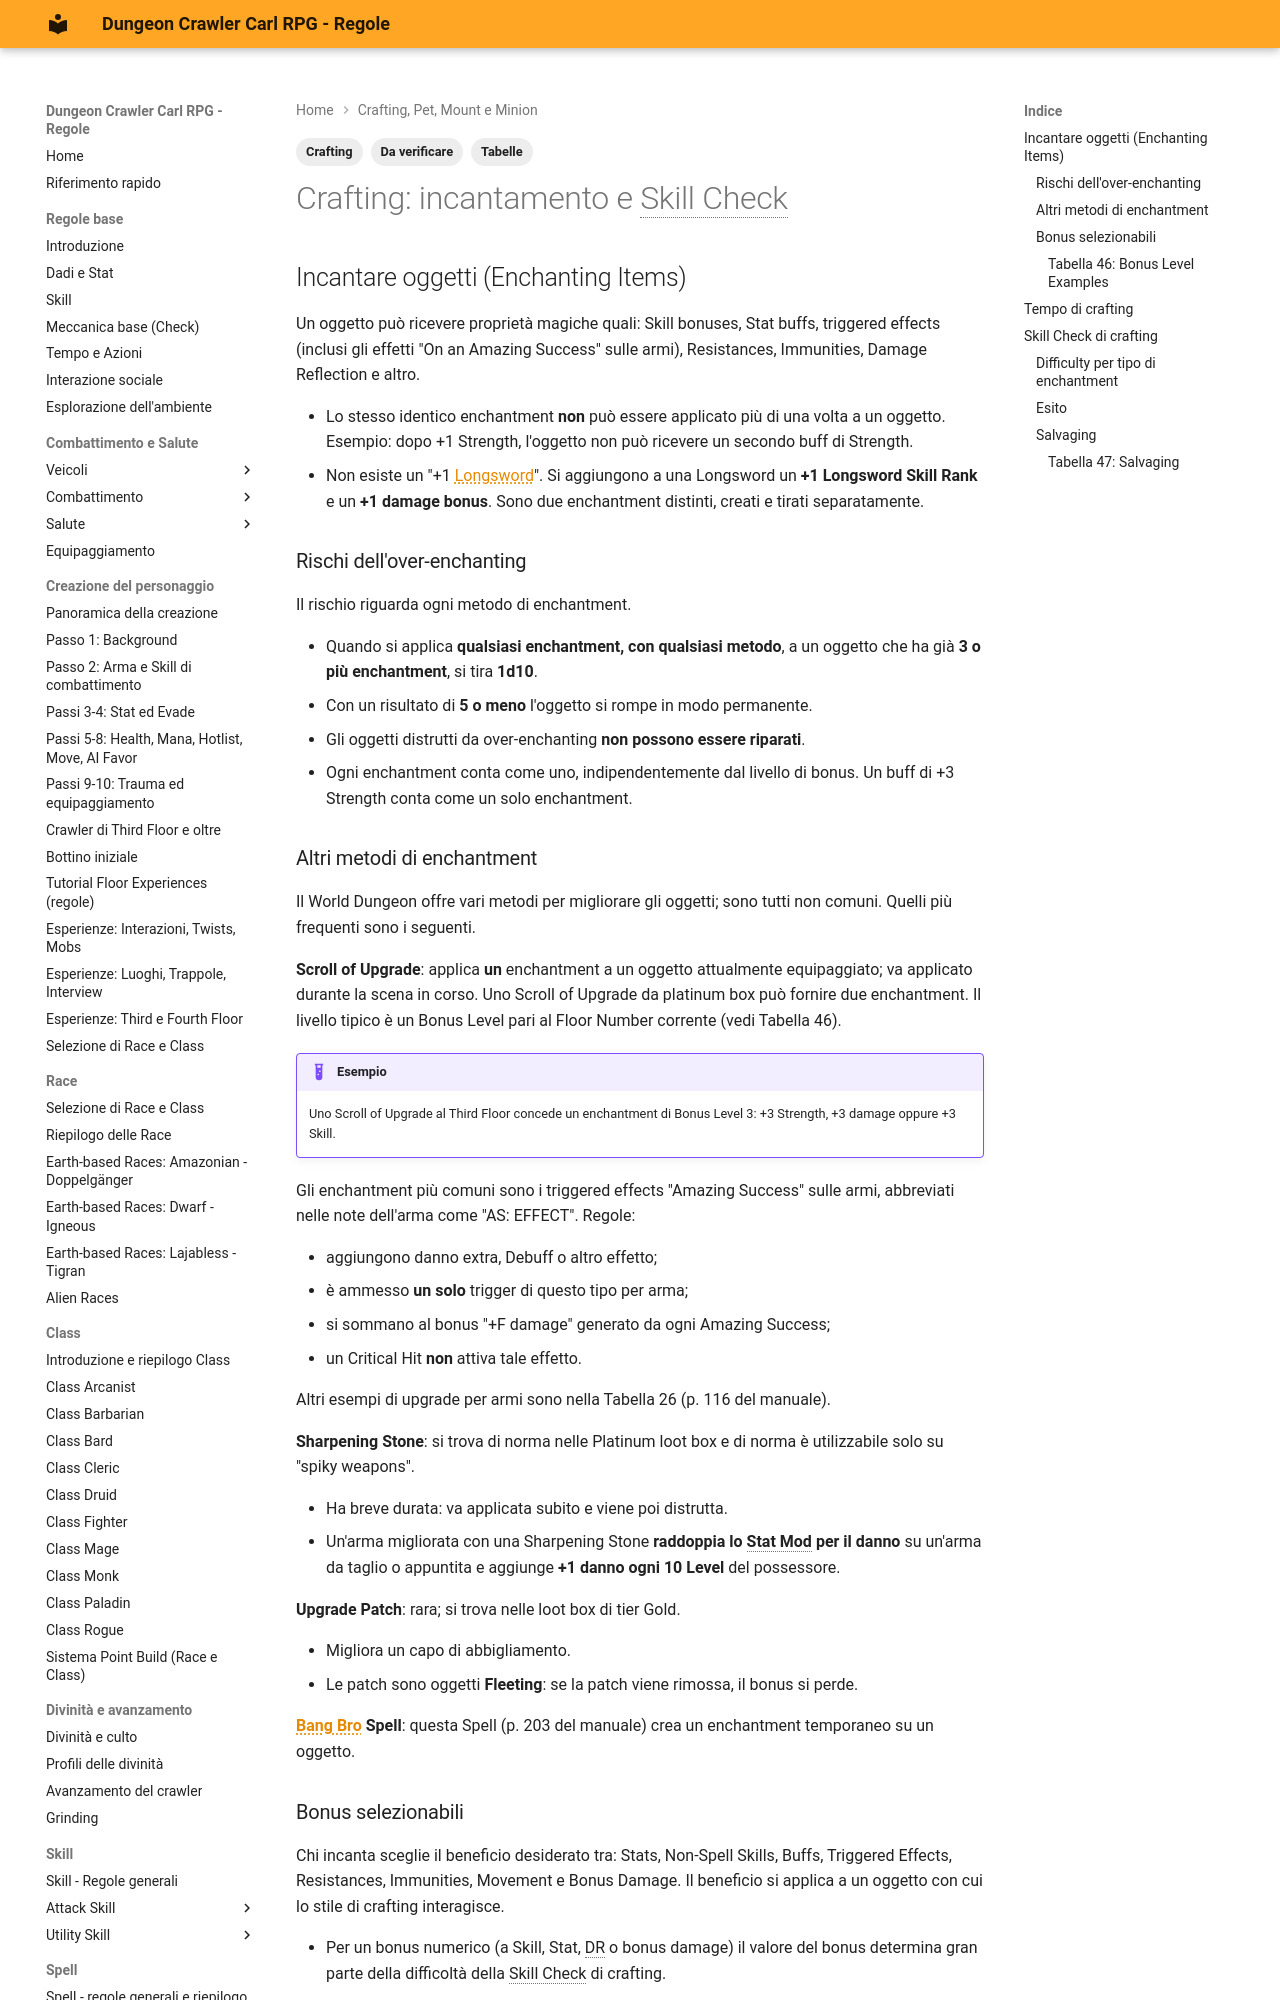

repository: canadese87/DCC · page: 10_crafting_pet/crafting_incantamento/index.html · generator: mkdocs

---
tags:
  - Crafting
  - Da verificare
  - Tabelle
---

# Crafting: incantamento e Skill Check

## Incantare oggetti (Enchanting Items)

Un oggetto può ricevere proprietà magiche quali: Skill bonuses, Stat buffs, triggered effects (inclusi gli effetti "On an Amazing Success" sulle armi), Resistances, Immunities, Damage Reflection e altro.

- Lo stesso identico enchantment **non** può essere applicato più di una volta a un oggetto. Esempio: dopo +1 Strength, l'oggetto non può ricevere un secondo buff di Strength.
- Non esiste un "+1 Longsword". Si aggiungono a una Longsword un **+1 Longsword Skill Rank** e un **+1 damage bonus**. Sono due enchantment distinti, creati e tirati separatamente.

### Rischi dell'over-enchanting

Il rischio riguarda ogni metodo di enchantment.

- Quando si applica **qualsiasi enchantment, con qualsiasi metodo**, a un oggetto che ha già **3 o più enchantment**, si tira **1d10**.
- Con un risultato di **5 o meno** l'oggetto si rompe in modo permanente.
- Gli oggetti distrutti da over-enchanting **non possono essere riparati**.
- Ogni enchantment conta come uno, indipendentemente dal livello di bonus. Un buff di +3 Strength conta come un solo enchantment.

### Altri metodi di enchantment

Il World Dungeon offre vari metodi per migliorare gli oggetti; sono tutti non comuni. Quelli più frequenti sono i seguenti.

**Scroll of Upgrade**: applica **un** enchantment a un oggetto attualmente equipaggiato; va applicato durante la scena in corso. Uno Scroll of Upgrade da platinum box può fornire due enchantment. Il livello tipico è un Bonus Level pari al Floor Number corrente (vedi Tabella 46).

!!! example "Esempio"
    Uno Scroll of Upgrade al Third Floor concede un enchantment di Bonus Level 3: +3 Strength, +3 damage oppure +3 Skill.

Gli enchantment più comuni sono i triggered effects "Amazing Success" sulle armi, abbreviati nelle note dell'arma come "AS: EFFECT". Regole:

- aggiungono danno extra, Debuff o altro effetto;
- è ammesso **un solo** trigger di questo tipo per arma;
- si sommano al bonus "+F damage" generato da ogni Amazing Success;
- un Critical Hit **non** attiva tale effetto.

Altri esempi di upgrade per armi sono nella Tabella 26 (p. 116 del manuale).

**Sharpening Stone**: si trova di norma nelle Platinum loot box e di norma è utilizzabile solo su "spiky weapons".

- Ha breve durata: va applicata subito e viene poi distrutta.
- Un'arma migliorata con una Sharpening Stone **raddoppia lo Stat Mod per il danno** su un'arma da taglio o appuntita e aggiunge **+1 danno ogni 10 Level** del possessore.

**Upgrade Patch**: rara; si trova nelle loot box di tier Gold.

- Migliora un capo di abbigliamento.
- Le patch sono oggetti **Fleeting**: se la patch viene rimossa, il bonus si perde.

**Bang Bro Spell**: questa Spell (p. 203 del manuale) crea un enchantment temporaneo su un oggetto.
